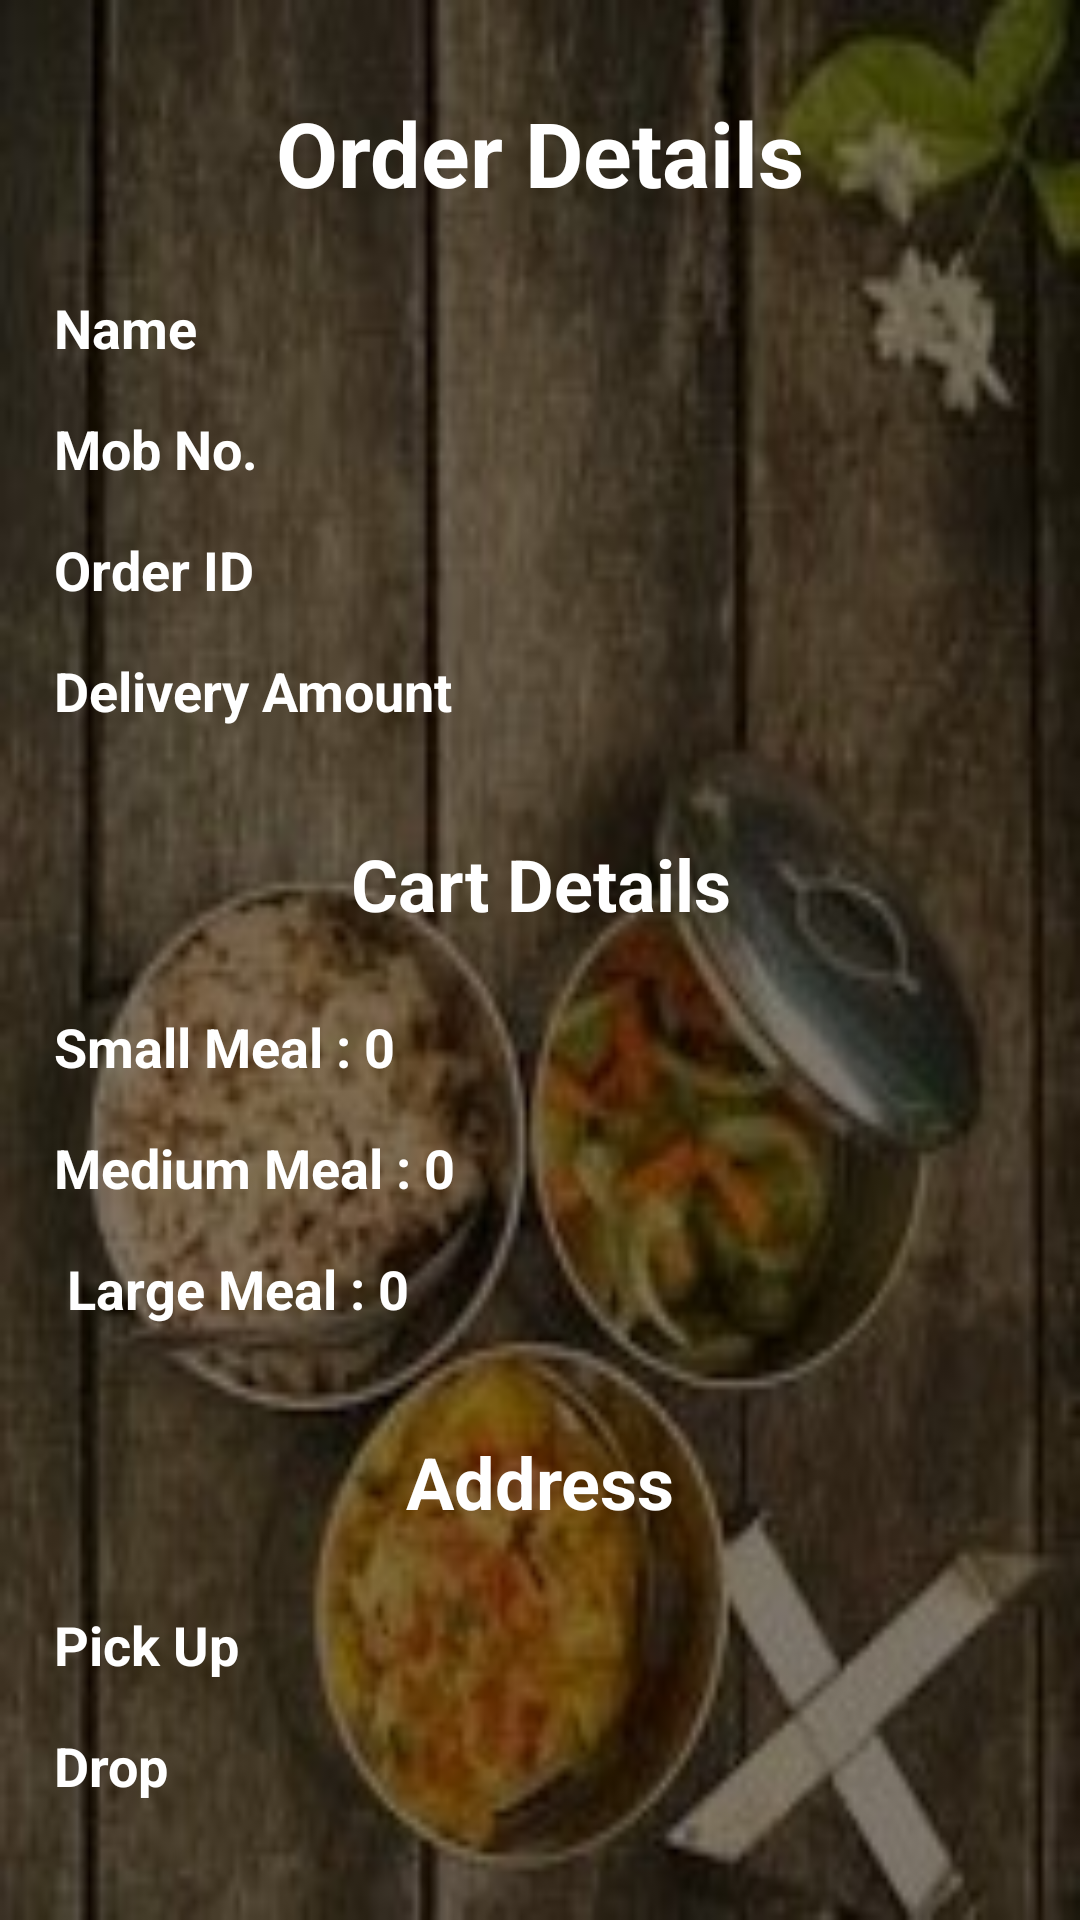

This screen was rendered from an Android layout file. Write that file and the resources it references.
<!-- AndroidManifest.xml: application theme AppTheme -->
<!-- res/layout/activity_order_details.xml -->
<?xml version="1.0" encoding="utf-8"?>
<androidx.drawerlayout.widget.DrawerLayout xmlns:android="http://schemas.android.com/apk/res/android"
    xmlns:app="http://schemas.android.com/apk/res-auto"
    xmlns:tools="http://schemas.android.com/tools"
    android:id="@+id/drawer_layout"
    android:layout_width="match_parent"
    android:layout_height="match_parent"
    tools:context=".OrderDetailsActivity">
    <androidx.coordinatorlayout.widget.CoordinatorLayout
        android:layout_width="wrap_content"
        android:layout_height="wrap_content">

        <androidx.appcompat.widget.Toolbar
            android:id="@+id/main_toolbar"
            android:layout_width="match_parent"
            android:layout_height="?attr/actionBarSize"
            android:background="#8BC34A" />

        <androidx.constraintlayout.widget.ConstraintLayout
            android:layout_width="match_parent"
            android:layout_height="match_parent"
            android:background="@drawable/pic1">


            <LinearLayout
                android:layout_width="340dp"
                android:layout_height="595dp"
                android:orientation="vertical"
                app:layout_constraintBottom_toBottomOf="parent"
                app:layout_constraintEnd_toEndOf="parent"
                app:layout_constraintStart_toStartOf="parent"
                app:layout_constraintTop_toTopOf="parent">

                <TextView
                    android:id="@+id/order"
                    android:layout_width="match_parent"
                    android:layout_height="wrap_content"
                    android:layout_marginBottom="10dp"
                    android:gravity="center"
                    android:padding="8dp"
                    android:text="Order Details"
                    android:textColor="#FFFFFF"
                    android:textSize="30sp"
                    android:textStyle="bold" />

                <TextView
                    android:id="@+id/txt_name"
                    android:layout_width="match_parent"
                    android:layout_height="wrap_content"
                    android:padding="8dp"
                    android:text="Name"
                    android:textColor="#FFFFFF"
                    android:textSize="18sp"
                    android:textStyle="bold" />

                <TextView
                    android:id="@+id/txt_mobile"
                    android:layout_width="match_parent"
                    android:layout_height="wrap_content"
                    android:padding="8dp"
                    android:text="Mob No."
                    android:textColor="#FFFFFF"
                    android:textSize="18sp"
                    android:textStyle="bold" />

                <TextView
                    android:id="@+id/txt_orderID"
                    android:layout_width="match_parent"
                    android:layout_height="wrap_content"
                    android:padding="8dp"
                    android:text="Order ID"
                    android:textColor="#FFFFFF"
                    android:textSize="18sp"
                    android:textStyle="bold" />

                <TextView
                    android:id="@+id/deliveryAmount"
                    android:layout_width="match_parent"
                    android:layout_height="wrap_content"
                    android:padding="8dp"
                    android:text="Delivery Amount"
                    android:textColor="#FFFFFF"
                    android:textSize="18sp"
                    android:textStyle="bold" />

                <TextView
                    android:id="@+id/cartDetails"
                    android:layout_width="match_parent"
                    android:layout_height="wrap_content"
                    android:layout_marginTop="20dp"
                    android:layout_marginBottom="10dp"
                    android:gravity="center"
                    android:padding="8dp"
                    android:text="Cart Details"
                    android:textColor="#FFFFFF"
                    android:textSize="24sp"
                    android:textStyle="bold" />

                <TextView
                    android:id="@+id/qty_small"
                    android:layout_width="match_parent"
                    android:layout_height="wrap_content"
                    android:padding="8dp"
                    android:text="Small Meal : 0"
                    android:textColor="#FFFFFF"
                    android:textSize="18sp"
                    android:textStyle="bold" />

                <TextView
                    android:id="@+id/qty_medium"
                    android:layout_width="match_parent"
                    android:layout_height="wrap_content"
                    android:padding="8dp"
                    android:text="Medium Meal : 0"
                    android:textColor="#FFFFFF"
                    android:textSize="18sp"
                    android:textStyle="bold" />

                <TextView
                    android:id="@+id/qty_large"
                    android:layout_width="match_parent"
                    android:layout_height="wrap_content"
                    android:padding="8dp"
                    android:text=" Large Meal : 0"
                    android:textColor="#FFFFFF"
                    android:textSize="18sp"
                    android:textStyle="bold" />

                <TextView
                    android:id="@+id/txt_address"
                    android:layout_width="match_parent"
                    android:layout_height="wrap_content"
                    android:layout_marginTop="20dp"
                    android:layout_marginBottom="10dp"
                    android:gravity="center"
                    android:padding="8dp"
                    android:text="Address"
                    android:textColor="#FFFFFF"
                    android:textSize="24sp"
                    android:textStyle="bold" />

                <TextView
                    android:id="@+id/txt_pickUp"
                    android:layout_width="match_parent"
                    android:layout_height="wrap_content"
                    android:padding="8dp"
                    android:text="Pick Up"
                    android:textColor="#FFFFFF"
                    android:textSize="18sp"
                    android:textStyle="bold" />

                <TextView
                    android:id="@+id/txt_drop"
                    android:layout_width="match_parent"
                    android:layout_height="wrap_content"
                    android:padding="8dp"
                    android:text="Drop"
                    android:textColor="#FFFFFF"
                    android:textSize="18sp"
                    android:textStyle="bold" />

            </LinearLayout>
        </androidx.constraintlayout.widget.ConstraintLayout>
    </androidx.coordinatorlayout.widget.CoordinatorLayout>

    <com.google.android.material.navigation.NavigationView
        android:id="@+id/nav_view"
        android:layout_width="wrap_content"
        android:layout_height="match_parent"
        android:layout_gravity="start"
        app:headerLayout="@layout/header_layout"
        app:menu="@menu/nav_menu" />
</androidx.drawerlayout.widget.DrawerLayout>
<!-- res/layout/header_layout.xml (included above) -->
<?xml version="1.0" encoding="utf-8"?>
<androidx.constraintlayout.widget.ConstraintLayout xmlns:android="http://schemas.android.com/apk/res/android"
    xmlns:app="http://schemas.android.com/apk/res-auto"
    xmlns:tools="http://schemas.android.com/tools"
    android:layout_width="match_parent"
    android:layout_height="wrap_content">

    <ImageView
        android:id="@+id/imageView"
        android:layout_width="97dp"
        android:layout_height="96dp"
        android:layout_marginStart="16dp"
        app:layout_constraintBottom_toBottomOf="parent"
        app:layout_constraintStart_toStartOf="parent"
        app:layout_constraintTop_toBottomOf="parent"
        app:layout_constraintVertical_bias="0.448"
        app:srcCompat="@drawable/login_icon_2" />

    <TextView
        android:id="@+id/textView3"
        android:layout_width="103dp"
        android:layout_height="21dp"
        android:layout_marginStart="16dp"
        android:layout_marginTop="28dp"
        android:text="USERNAME"
        android:textAlignment="center"
        android:textSize="14sp"
        app:layout_constraintStart_toStartOf="parent"
        app:layout_constraintTop_toBottomOf="@+id/imageView" />
</androidx.constraintlayout.widget.ConstraintLayout>
<!-- resources referenced by this layout -->
<resources>
  <!-- drawable pic1: jpg bitmap (drawable, 15038 bytes) -->
  <style name="AppTheme" parent="Theme.MaterialComponents.Light.NoActionBar">
          
          <item name="colorPrimary">@color/colorPrimary</item>
          <item name="colorPrimaryDark">@color/colorPrimaryDark</item>
          <item name="colorAccent">@color/colorAccent</item>
          <item name="viewInflaterClass">androidx.appcompat.app.AppCompatViewInflater</item>
  
      </style>
  <color name="colorPrimary">#6200EE</color>
  <color name="colorPrimaryDark">#3700B3</color>
  <color name="colorAccent">#03DAC5</color>
</resources>
